Image classification data set "cropped" (colbytse/MRI-image-classification on GitHub). Class labels (2): neg, pos.

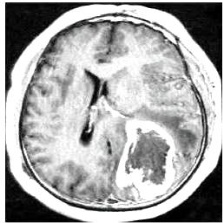
Label: pos

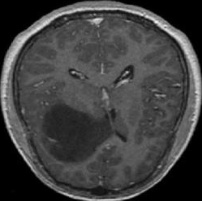
Label: pos

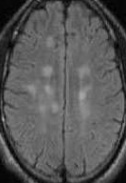
Label: neg

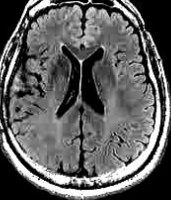
Label: neg

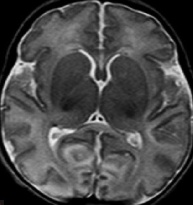
Label: neg

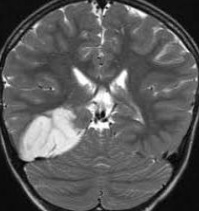
Label: pos
